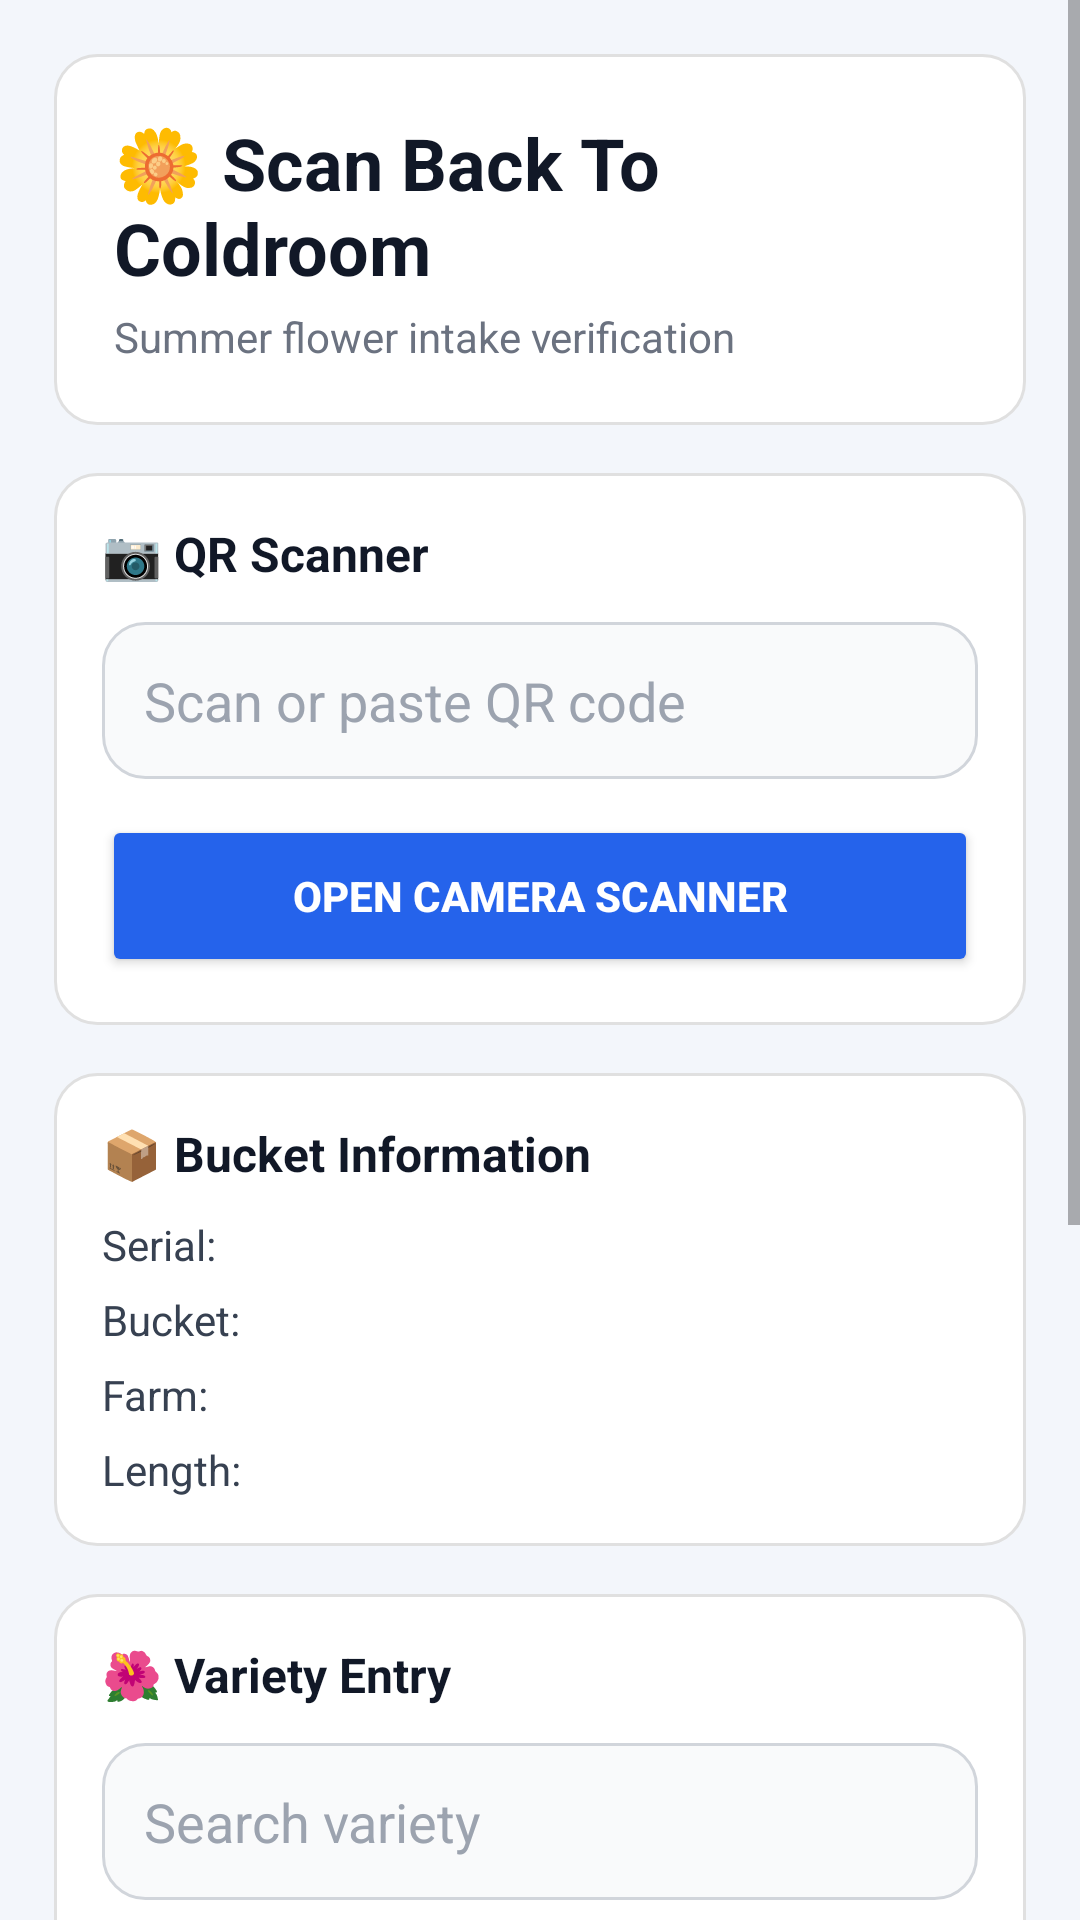

The Android layout XML behind this screen, and the referenced resources:
<!-- AndroidManifest.xml: application theme Theme.YourApp -->
<!-- res/layout/activity_scan_back_summer.xml -->
<?xml version="1.0" encoding="utf-8"?>
<ScrollView xmlns:android="http://schemas.android.com/apk/res/android"
    xmlns:app="http://schemas.android.com/apk/res-auto"
    android:layout_width="match_parent"
    android:layout_height="match_parent"
    android:background="#F3F6FB"
    android:fillViewport="true">

    <LinearLayout
        android:layout_width="match_parent"
        android:layout_height="wrap_content"
        android:orientation="vertical"
        android:padding="18dp">

        

        <LinearLayout
            android:layout_width="match_parent"
            android:layout_height="wrap_content"
            android:orientation="vertical"
            android:padding="20dp"
            android:background="@drawable/card_bg"
            android:layout_marginBottom="16dp">

            <TextView
                android:layout_width="match_parent"
                android:layout_height="wrap_content"
                android:text="🌼 Scan Back To Coldroom"
                android:textSize="24sp"
                android:textStyle="bold"
                android:textColor="#111827"/>

            <TextView
                android:layout_width="match_parent"
                android:layout_height="wrap_content"
                android:text="Summer flower intake verification"
                android:textSize="14sp"
                android:textColor="#6B7280"
                android:layout_marginTop="4dp"/>

        </LinearLayout>

        

        <LinearLayout
            android:layout_width="match_parent"
            android:layout_height="wrap_content"
            android:orientation="vertical"
            android:background="@drawable/card_bg"
            android:padding="16dp"
            android:layout_marginBottom="16dp">

            <TextView
                android:layout_width="wrap_content"
                android:layout_height="wrap_content"
                android:text="📷 QR Scanner"
                android:textStyle="bold"
                android:textColor="#111827"
                android:textSize="16sp"/>

            <EditText
                android:id="@+id/qr_code"
                android:layout_width="match_parent"
                android:layout_height="wrap_content"
                android:layout_marginTop="12dp"
                android:hint="Scan or paste QR code"
                android:background="@drawable/input_bg"
                android:padding="14dp"
                android:textColor="#111827"
                android:textColorHint="#9CA3AF"
                android:singleLine="true"/>

            <Button
                android:id="@+id/scanBtn"
                android:layout_width="match_parent"
                android:layout_height="54dp"
                android:layout_marginTop="12dp"
                android:text="OPEN CAMERA SCANNER"
                android:textStyle="bold"
                android:textColor="#FFFFFF"
                android:backgroundTint="#2563EB"/>

        </LinearLayout>

        

        

        <LinearLayout
            android:layout_width="match_parent"
            android:layout_height="wrap_content"
            android:layout_marginBottom="16dp"
            android:background="@drawable/card_bg"
            android:orientation="vertical"
            android:padding="16dp">

            <TextView
                android:layout_width="wrap_content"
                android:layout_height="wrap_content"
                android:text="📦 Bucket Information"
                android:textColor="#111827"
                android:textSize="16sp"
                android:textStyle="bold" />

            <TextView
                android:id="@+id/serial"
                android:layout_width="wrap_content"
                android:layout_height="wrap_content"
                android:layout_marginTop="10dp"
                android:text="Serial:"
                android:textColor="#374151" />

            <TextView
                android:id="@+id/bucket"
                android:layout_width="wrap_content"
                android:layout_height="wrap_content"
                android:layout_marginTop="6dp"
                android:text="Bucket:"
                android:textColor="#374151" />

            <TextView
                android:id="@+id/farm"
                android:layout_width="wrap_content"
                android:layout_height="wrap_content"
                android:layout_marginTop="6dp"
                android:text="Farm:"
                android:textColor="#374151" />

            <TextView
                android:id="@+id/length"
                android:layout_width="wrap_content"
                android:layout_height="wrap_content"
                android:layout_marginTop="6dp"
                android:text="Length:"
                android:textColor="#374151" />

        </LinearLayout>

        <LinearLayout
            android:layout_width="match_parent"
            android:layout_height="wrap_content"
            android:orientation="vertical"
            android:background="@drawable/card_bg"
            android:padding="16dp"
            android:layout_marginBottom="16dp">

            <TextView
                android:layout_width="wrap_content"
                android:layout_height="wrap_content"
                android:text="🌺 Variety Entry"
                android:textStyle="bold"
                android:textColor="#111827"
                android:textSize="16sp"/>

            <AutoCompleteTextView
                android:id="@+id/variety"
                android:layout_width="match_parent"
                android:layout_height="wrap_content"
                android:layout_marginTop="12dp"
                android:hint="Search variety"
                android:background="@drawable/input_bg"
                android:padding="14dp"
                android:textColor="#111827"
                android:textColorHint="#9CA3AF"
                android:dropDownVerticalOffset="4dp"
                android:popupBackground="#FFFFFF"/>

            <EditText
                android:id="@+id/quantity"
                android:layout_width="match_parent"
                android:layout_height="wrap_content"
                android:layout_marginTop="10dp"
                android:hint="Enter quantity"
                android:inputType="number"
                android:background="@drawable/input_bg"
                android:padding="14dp"
                android:textColor="#111827"
                android:textColorHint="#9CA3AF"/>

            <Button
                android:id="@+id/addVarietyBtn"
                android:layout_width="match_parent"
                android:layout_height="52dp"
                android:layout_marginTop="14dp"
                android:text="➕ ADD VARIETY"
                android:textStyle="bold"
                android:textColor="#FFFFFF"
                android:backgroundTint="#F97316"/>

        </LinearLayout>

        

        <LinearLayout
            android:layout_width="match_parent"
            android:layout_height="wrap_content"
            android:orientation="vertical"
            android:background="@drawable/card_bg"
            android:padding="16dp"
            android:layout_marginBottom="16dp">

            <TextView
                android:layout_width="wrap_content"
                android:layout_height="wrap_content"
                android:text="📋 Added Varieties"
                android:textStyle="bold"
                android:textColor="#111827"
                android:textSize="16sp"/>

            <androidx.recyclerview.widget.RecyclerView
                android:id="@+id/varietyList"
                android:layout_width="match_parent"
                android:layout_height="wrap_content"
                android:layout_marginTop="12dp"/>

        </LinearLayout>

        

        <TextView
            android:id="@+id/sourceLabel"
            android:layout_width="wrap_content"
            android:layout_height="wrap_content"
            android:text="SOURCE : FLOOR"
            android:textStyle="bold"
            android:textColor="#FFFFFF"
            android:textSize="13sp"
            android:paddingLeft="14dp"
            android:paddingRight="14dp"
            android:paddingTop="8dp"
            android:paddingBottom="8dp"
            android:background="#EA580C"
            android:layout_marginBottom="18dp"/>

        

        <Button
            android:id="@+id/submitBtn"
            android:layout_width="match_parent"
            android:layout_height="58dp"
            android:text="✅ SUBMIT TO COLDROOM"
            android:textStyle="bold"
            android:textSize="16sp"
            android:textColor="#FFFFFF"
            android:backgroundTint="#16A34A"/>

    </LinearLayout>

</ScrollView>
<!-- resources referenced by this layout -->
<resources>
  <!-- drawable card_bg (drawable) -->
  <shape xmlns:android="http://schemas.android.com/apk/res/android">
      <solid android:color="#FFFFFF"/>
      <corners android:radius="14dp"/>
      <stroke android:width="1dp" android:color="#E0E0E0"/>
  </shape>
  <!-- drawable input_bg (drawable) -->
  <?xml version="1.0" encoding="utf-8"?>
  <shape xmlns:android="http://schemas.android.com/apk/res/android">
  
      <solid android:color="#F9FAFB"/>
  
      <stroke
          android:width="1dp"
          android:color="#D1D5DB"/>
  
      <corners android:radius="14dp"/>
  
  </shape>
  <style name="Theme.YourApp" parent="Theme.MaterialComponents.DayNight.NoActionBar">
          
          <item name="colorPrimary">@color/teal_700</item>
          <item name="colorPrimaryVariant">@color/teal_200</item>
          <item name="colorOnPrimary">@android:color/white</item>
  
          
          <item name="colorSecondary">@color/purple_500</item>
          <item name="colorSecondaryVariant">@color/purple_700</item>
          <item name="colorOnSecondary">@android:color/white</item>
  
          
          <item name="android:colorBackground">@color/white</item>
          <item name="colorSurface">@color/white</item>
          <item name="colorOnSurface">@android:color/black</item>
  
          
          <item name="android:statusBarColor">?attr/colorPrimaryVariant</item>
  
  
  
  
  
      </style>
  <color name="teal_700">#018786</color>
  <color name="teal_200">#03DAC5</color>
  <color name="purple_500">#6200EE</color>
  <color name="purple_700">#3700B3</color>
  <color name="white">#FFFFFF</color>
</resources>
